Run: headless pygame with SDL's dummy video driver; simulated clock (each Clock.tick advances the game by its frame time, no real sleeping); random seed 0; keys injected as events and as key.get_pressed() state; no mouse input.
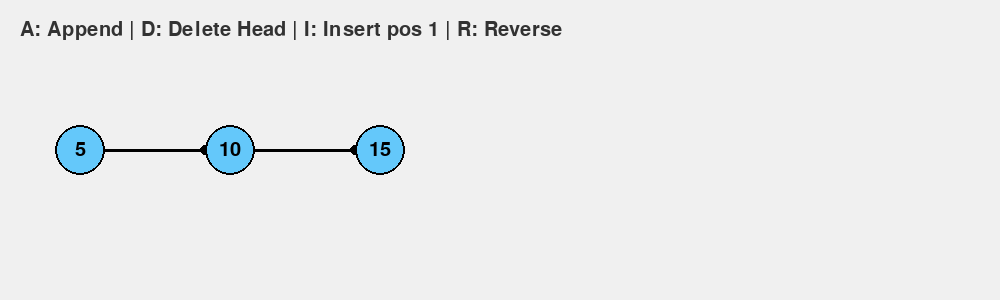
Frame 1 of 4 · flips 1–60 · no input
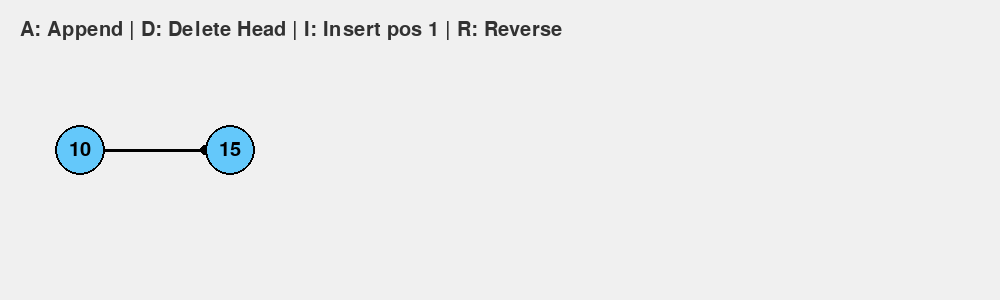
Frame 2 of 4 · flips 61–180 · tapped SPACE, RETURN · held RIGHT (→), D
Frame 3 of 4 · flips 181–300 · held DOWN (↓), S · screen unchanged from frame 2, image omitted
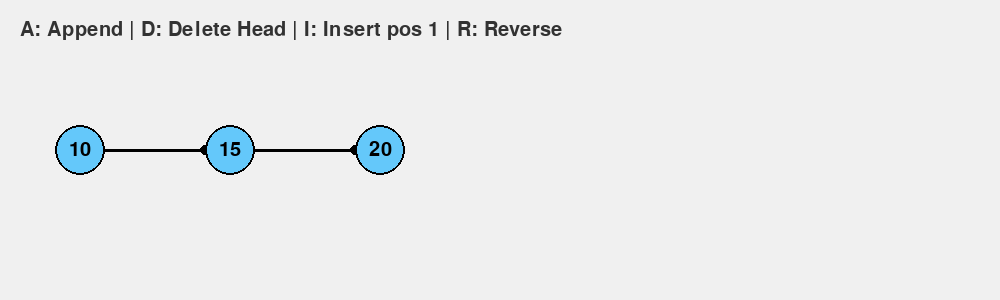
Frame 4 of 4 · flips 301–420 · held LEFT (←), A, UP (↑), W

The pygame program that drew these frames:

import pygame
import sys

pygame.init()


WIDTH, HEIGHT = 1000, 300
screen = pygame.display.set_mode((WIDTH, HEIGHT))
FONT = pygame.font.SysFont(None, 30)
clock = pygame.time.Clock()

NODE_RADIUS = 25



class Node:
    def __init__(self, value):
        self.value = value
        self.next = None



class LinkedList:
    def __init__(self):
        self.head = None

    def append(self, value):
        if not self.head:
            self.head = Node(value)
            return
        current = self.head
        while current.next:
            current = current.next
        current.next = Node(value)



    def insert_at(self, value, pos):
        new_node = Node(value)
        if pos == 0:
            new_node.next = self.head
            self.head = new_node
            return
        
        current = self.head
        count = 0
        while current and count < pos - 1:
            current = current.next
            count += 1
        
        if current:
            new_node.next = current.next
            current.next = new_node




    def delete(self, value):
        current = self.head
        prev = None
        while current:
            if current.value == value:
                if prev:
                    prev.next = current.next
                else:
                    self.head = current.next
                return True
            prev = current
            current = current.next
        return False




    def delete_head(self):
        if self.head:
            self.head = self.head.next

    def to_list(self):
        elems = []
        current = self.head
        while current:
            elems.append(current.value)
            current = current.next
        return elems




def draw_node(x, y, value, highlight=False):
    color = (255, 100, 100) if highlight else (100, 200, 250)
    pygame.draw.circle(screen, color, (x, y), NODE_RADIUS)
    # Added a border for better visibility
    pygame.draw.circle(screen, (0, 0, 0), (x, y), NODE_RADIUS, 2)
    text = FONT.render(str(value), True, (0, 0, 0))
    text_rect = text.get_rect(center=(x, y))
    screen.blit(text, text_rect)



def draw_arrow(start_pos, end_pos):
    pygame.draw.line(screen, (0, 0, 0), start_pos, end_pos, 3)
    # Simple arrowhead
    pygame.draw.circle(screen, (0, 0, 0), end_pos, 5)





def draw_linked_list(linked_list, highlight_index=None):
    screen.fill((240, 240, 240))
    
    instr = FONT.render("A: Append | D: Delete Head | I: Insert pos 1 | R: Reverse", True, (50, 50, 50))
    screen.blit(instr, (20, 20))
    
    nodes = []
    current = linked_list.head
    x, y = 80, HEIGHT // 2
    idx = 0
    while current:
        nodes.append((x, y, current.value, idx == highlight_index))
        x += 150
        current = current.next
        idx += 1

    for i, (x, y, val, highlight) in enumerate(nodes):
        if i < len(nodes) - 1:
            draw_arrow((x + NODE_RADIUS, y), (x + 150 - NODE_RADIUS, y))
        draw_node(x, y, val, highlight)
    
    pygame.display.flip()






def animate_reverse(ll):
    prev = None
    current = ll.head
    while current:
        next_node = current.next
        current.next = prev
        prev = current
        
        temp_head = ll.head
        ll.head = prev
        draw_linked_list(ll)
        pygame.time.wait(600)
        
        current = next_node
    ll.head = prev




def main():
    ll = LinkedList()
    next_val = 5
    


    for _ in range(3):
        ll.append(next_val)
        next_val += 5

    while True:
        draw_linked_list(ll)
        
        for event in pygame.event.get():
            if event.type == pygame.QUIT:
                pygame.quit()
                sys.exit()
            


            if event.type == pygame.KEYDOWN:
                if event.key == pygame.K_a:  
                    ll.append(next_val)
                    next_val += 5
                
                elif event.key == pygame.K_d:  
                    ll.delete_head()
                
                elif event.key == pygame.K_i:  
                    ll.insert_at(next_val, 1)
                    next_val += 5
                
                elif event.key == pygame.K_r:  
                    animate_reverse(ll)

        clock.tick(30)

if __name__ == '__main__':
    main()
